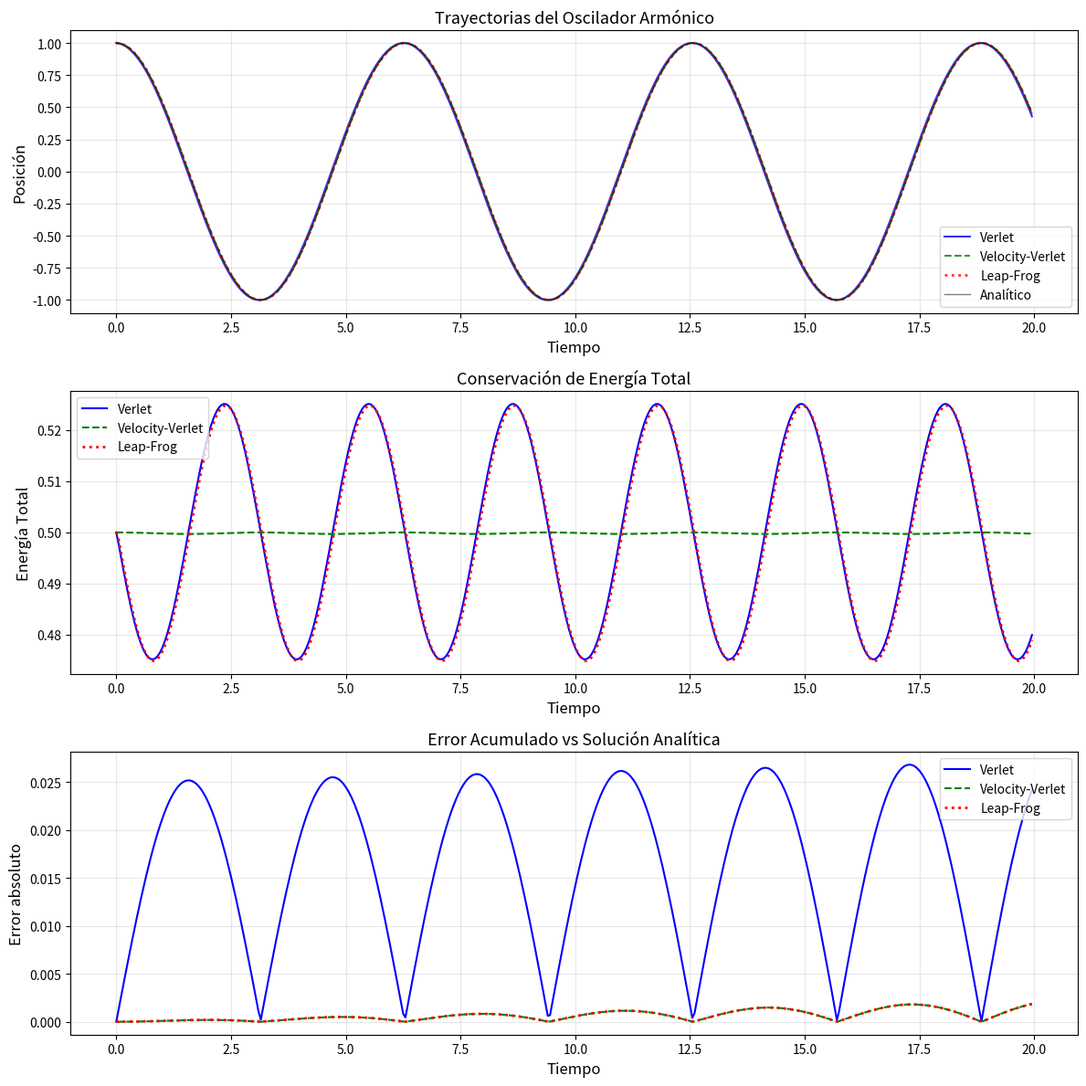
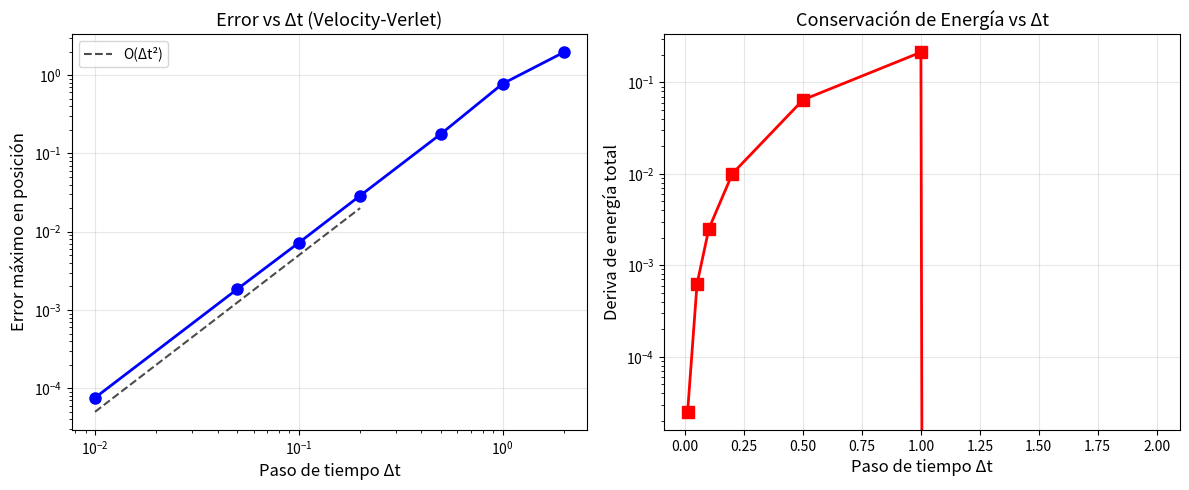

Source code (Python) for these figures, in order:
!pip install numpy matplotlib scipy

import numpy as np
import matplotlib.pyplot as plt
from scipy.integrate import solve_ivp

print("Bibliotecas importadas correctamente")

def oscilador_armonico_fuerza(x, k=1.0, m=1.0):
    """Fuerza de un oscilador armónico simple F = -kx"""
    return -k * x

def integrador_verlet(x0, v0, dt, n_pasos, k=1.0, m=1.0):
    """
    Integrador de Verlet para un oscilador armónico 1D.
    
    Args:
        x0: posición inicial
        v0: velocidad inicial
        dt: paso de tiempo
        n_pasos: número de pasos
        k: constante del resorte
        m: masa
    
    Returns:
        tiempos, posiciones, velocidades, energías
    """
    x_prev = x0 - v0 * dt  # posición ficticia en t-dt
    x_curr = x0
    
    posiciones = [x_curr]
    velocidades = [v0]
    tiempos = [0.0]
    
    for i in range(1, n_pasos):
        F = oscilador_armonico_fuerza(x_curr, k, m)
        a = F / m
        x_next = 2 * x_curr - x_prev + a * dt**2
        # Velocidad calculada entre pasos (orden inferior)
        v_curr = (x_next - x_prev) / (2 * dt)
        
        x_prev = x_curr
        x_curr = x_next
        
        posiciones.append(x_curr)
        velocidades.append(v_curr)
        tiempos.append(i * dt)
    
    pos = np.array(posiciones)
    vel = np.array(velocidades)
    Ek = 0.5 * m * vel**2
    Ep = 0.5 * k * pos**2
    return np.array(tiempos), pos, vel, Ek, Ep

t_v, x_v, v_v, Ek_v, Ep_v = integrador_verlet(x0=1.0, v0=0.0, dt=0.05, n_pasos=400)
print(f"Verlet | Deriva energía: {(Ek_v+Ep_v).std()/(Ek_v+Ep_v).mean():.4e}")

def integrador_velocity_verlet(x0, v0, dt, n_pasos, k=1.0, m=1.0):
    """
    Integrador Velocity-Verlet para oscilador armónico 1D.
    """
    x, v = x0, v0
    posiciones, velocidades, tiempos = [x], [v], [0.0]
    
    for i in range(1, n_pasos):
        F_curr = oscilador_armonico_fuerza(x, k, m)
        a_curr = F_curr / m
        # Actualizar posición
        x_new = x + v * dt + 0.5 * a_curr * dt**2
        # Fuerza en la nueva posición
        F_new = oscilador_armonico_fuerza(x_new, k, m)
        a_new = F_new / m
        # Actualizar velocidad con promedio de aceleraciones
        v_new = v + 0.5 * (a_curr + a_new) * dt
        
        x, v = x_new, v_new
        posiciones.append(x)
        velocidades.append(v)
        tiempos.append(i * dt)
    
    pos = np.array(posiciones)
    vel = np.array(velocidades)
    Ek = 0.5 * m * vel**2
    Ep = 0.5 * k * pos**2
    return np.array(tiempos), pos, vel, Ek, Ep

t_vv, x_vv, v_vv, Ek_vv, Ep_vv = integrador_velocity_verlet(x0=1.0, v0=0.0, dt=0.05, n_pasos=400)
print(f"Velocity-Verlet | Deriva energía: {(Ek_vv+Ep_vv).std()/(Ek_vv+Ep_vv).mean():.4e}")

def integrador_leapfrog(x0, v0, dt, n_pasos, k=1.0, m=1.0):
    """
    Integrador Leap-Frog para oscilador armónico 1D.
    """
    x = x0
    # Velocidad a medio paso negativo inicial
    F0 = oscilador_armonico_fuerza(x0, k, m)
    v_half = v0 - 0.5 * (F0 / m) * dt

    posiciones, velocidades, tiempos = [x0], [v0], [0.0]

    for i in range(1, n_pasos):
        F = oscilador_armonico_fuerza(x, k, m)
        v_half = v_half + (F / m) * dt        # v(t + dt/2)
        x = x + v_half * dt                   # r(t + dt)
        v_curr = v_half - 0.5 * (F / m) * dt  # v(t) aproximado

        posiciones.append(x)
        velocidades.append(v_curr)
        tiempos.append(i * dt)

    pos = np.array(posiciones)
    vel = np.array(velocidades)
    Ek = 0.5 * m * vel**2
    Ep = 0.5 * k * pos**2
    return np.array(tiempos), pos, vel, Ek, Ep

t_lf, x_lf, v_lf, Ek_lf, Ep_lf = integrador_leapfrog(x0=1.0, v0=0.0, dt=0.05, n_pasos=400)
print(f"Leap-Frog       | Deriva energía: {(Ek_lf+Ep_lf).std()/(Ek_lf+Ep_lf).mean():.4e}")

# Solución analítica del oscilador armónico
omega = 1.0  # k=1, m=1
x_analitico = np.cos(omega * t_vv)

fig, axes = plt.subplots(3, 1, figsize=(12, 12))

# Trayectorias
axes[0].plot(t_v,  x_v,  'b-',  label='Verlet',          linewidth=1.5, alpha=0.8)
axes[0].plot(t_vv, x_vv, 'g--', label='Velocity-Verlet', linewidth=1.5, alpha=0.8)
axes[0].plot(t_lf, x_lf, 'r:',  label='Leap-Frog',       linewidth=2.0, alpha=0.8)
axes[0].plot(t_vv, x_analitico, 'k-', label='Analítico', linewidth=1, alpha=0.5)
axes[0].set_xlabel('Tiempo', fontsize=12)
axes[0].set_ylabel('Posición', fontsize=12)
axes[0].set_title('Trayectorias del Oscilador Armónico', fontsize=13)
axes[0].legend()
axes[0].grid(True, alpha=0.3)

# Energías totales
axes[1].plot(t_v,  Ek_v  + Ep_v,  'b-',  label='Verlet',          linewidth=1.5)
axes[1].plot(t_vv, Ek_vv + Ep_vv, 'g--', label='Velocity-Verlet', linewidth=1.5)
axes[1].plot(t_lf, Ek_lf + Ep_lf, 'r:',  label='Leap-Frog',       linewidth=2.0)
axes[1].set_xlabel('Tiempo', fontsize=12)
axes[1].set_ylabel('Energía Total', fontsize=12)
axes[1].set_title('Conservación de Energía Total', fontsize=13)
axes[1].legend()
axes[1].grid(True, alpha=0.3)

# Error vs solución analítica
axes[2].plot(t_v,  np.abs(x_v  - x_analitico), 'b-',  label='Verlet',          linewidth=1.5)
axes[2].plot(t_vv, np.abs(x_vv - x_analitico), 'g--', label='Velocity-Verlet', linewidth=1.5)
axes[2].plot(t_lf, np.abs(x_lf - x_analitico), 'r:',  label='Leap-Frog',       linewidth=2.0)
axes[2].set_xlabel('Tiempo', fontsize=12)
axes[2].set_ylabel('Error absoluto', fontsize=12)
axes[2].set_title('Error Acumulado vs Solución Analítica', fontsize=13)
axes[2].legend()
axes[2].grid(True, alpha=0.3)

plt.tight_layout()
plt.savefig('comparacion_integradores.png', dpi=100, bbox_inches='tight')
plt.show()

# Analizar estabilidad en función del paso de tiempo
dts = [0.01, 0.05, 0.1, 0.2, 0.5, 1.0, 2.0]
errores = []
derivas = []

for dt_test in dts:
    n_p = int(20 / dt_test)  # simular hasta t=20
    try:
        t_t, x_t, _, Ek_t, Ep_t = integrador_velocity_verlet(x0=1.0, v0=0.0, dt=dt_test, n_pasos=n_p)
        x_analitico_t = np.cos(t_t)
        error = np.abs(x_t - x_analitico_t).max()
        E_total_t = Ek_t + Ep_t
        deriva = (E_total_t.max() - E_total_t.min()) / abs(E_total_t.mean())
    except Exception:
        error = np.nan
        deriva = np.nan
    errores.append(error)
    derivas.append(deriva)

fig, axes = plt.subplots(1, 2, figsize=(12, 5))

axes[0].loglog(dts, errores, 'bo-', linewidth=2, markersize=8)
# Referencia de orden 2
dts_ref = np.array([0.01, 0.2])
axes[0].loglog(dts_ref, 0.5 * dts_ref**2, 'k--', label='O(Δt²)', alpha=0.7)
axes[0].set_xlabel('Paso de tiempo Δt', fontsize=12)
axes[0].set_ylabel('Error máximo en posición', fontsize=12)
axes[0].set_title('Error vs Δt (Velocity-Verlet)', fontsize=13)
axes[0].legend()
axes[0].grid(True, alpha=0.3)

axes[1].semilogy(dts, derivas, 'rs-', linewidth=2, markersize=8)
axes[1].set_xlabel('Paso de tiempo Δt', fontsize=12)
axes[1].set_ylabel('Deriva de energía total', fontsize=12)
axes[1].set_title('Conservación de Energía vs Δt', fontsize=13)
axes[1].grid(True, alpha=0.3)

plt.tight_layout()
plt.savefig('efecto_dt.png', dpi=100, bbox_inches='tight')
plt.show()

print("\nResumen:")
print(f"{'Δt':>6} | {'Error máximo':>14} | {'Deriva energía':>14}")
print("-" * 40)
for dt_v, err, der in zip(dts, errores, derivas):
    print(f"{dt_v:6.2f} | {err:14.4e} | {der:14.4e}")

# Ejercicio 2 - Implementación de RK4
def integrador_rk4(x0, v0, dt, n_pasos, k=1.0, m=1.0):
    """
    Integrador Runge-Kutta de cuarto orden para el oscilador armónico.
    El estado es [x, v]. dy/dt = [v, -k*x/m]
    """
    def derivadas(t, y):
        x, v = y
        return [v, -k * x / m]

    y = np.array([x0, v0])
    posiciones, velocidades, tiempos = [x0], [v0], [0.0]

    for i in range(1, n_pasos):
        t_curr = (i - 1) * dt
        k1 = np.array(derivadas(t_curr, y))
        k2 = np.array(derivadas(t_curr + dt/2, y + dt/2 * k1))
        k3 = np.array(derivadas(t_curr + dt/2, y + dt/2 * k2))
        k4 = np.array(derivadas(t_curr + dt,   y + dt   * k3))
        y = y + (dt / 6) * (k1 + 2*k2 + 2*k3 + k4)

        posiciones.append(y[0])
        velocidades.append(y[1])
        tiempos.append(i * dt)

    return np.array(tiempos), np.array(posiciones), np.array(velocidades)

t_rk4, x_rk4, v_rk4 = integrador_rk4(x0=1.0, v0=0.0, dt=0.05, n_pasos=400)
x_analitico_rk4 = np.cos(t_rk4)

print(f"RK4             | Error máximo: {np.abs(x_rk4 - x_analitico_rk4).max():.4e}")
print(f"Velocity-Verlet | Error máximo: {np.abs(x_vv - x_analitico).max():.4e}")
print("\nNota: RK4 es más preciso, pero requiere 4 evaluaciones de fuerza por paso.")
print("Velocity-Verlet es simpléctico (conserva volumen en espacio de fases); RK4 no lo es.")
